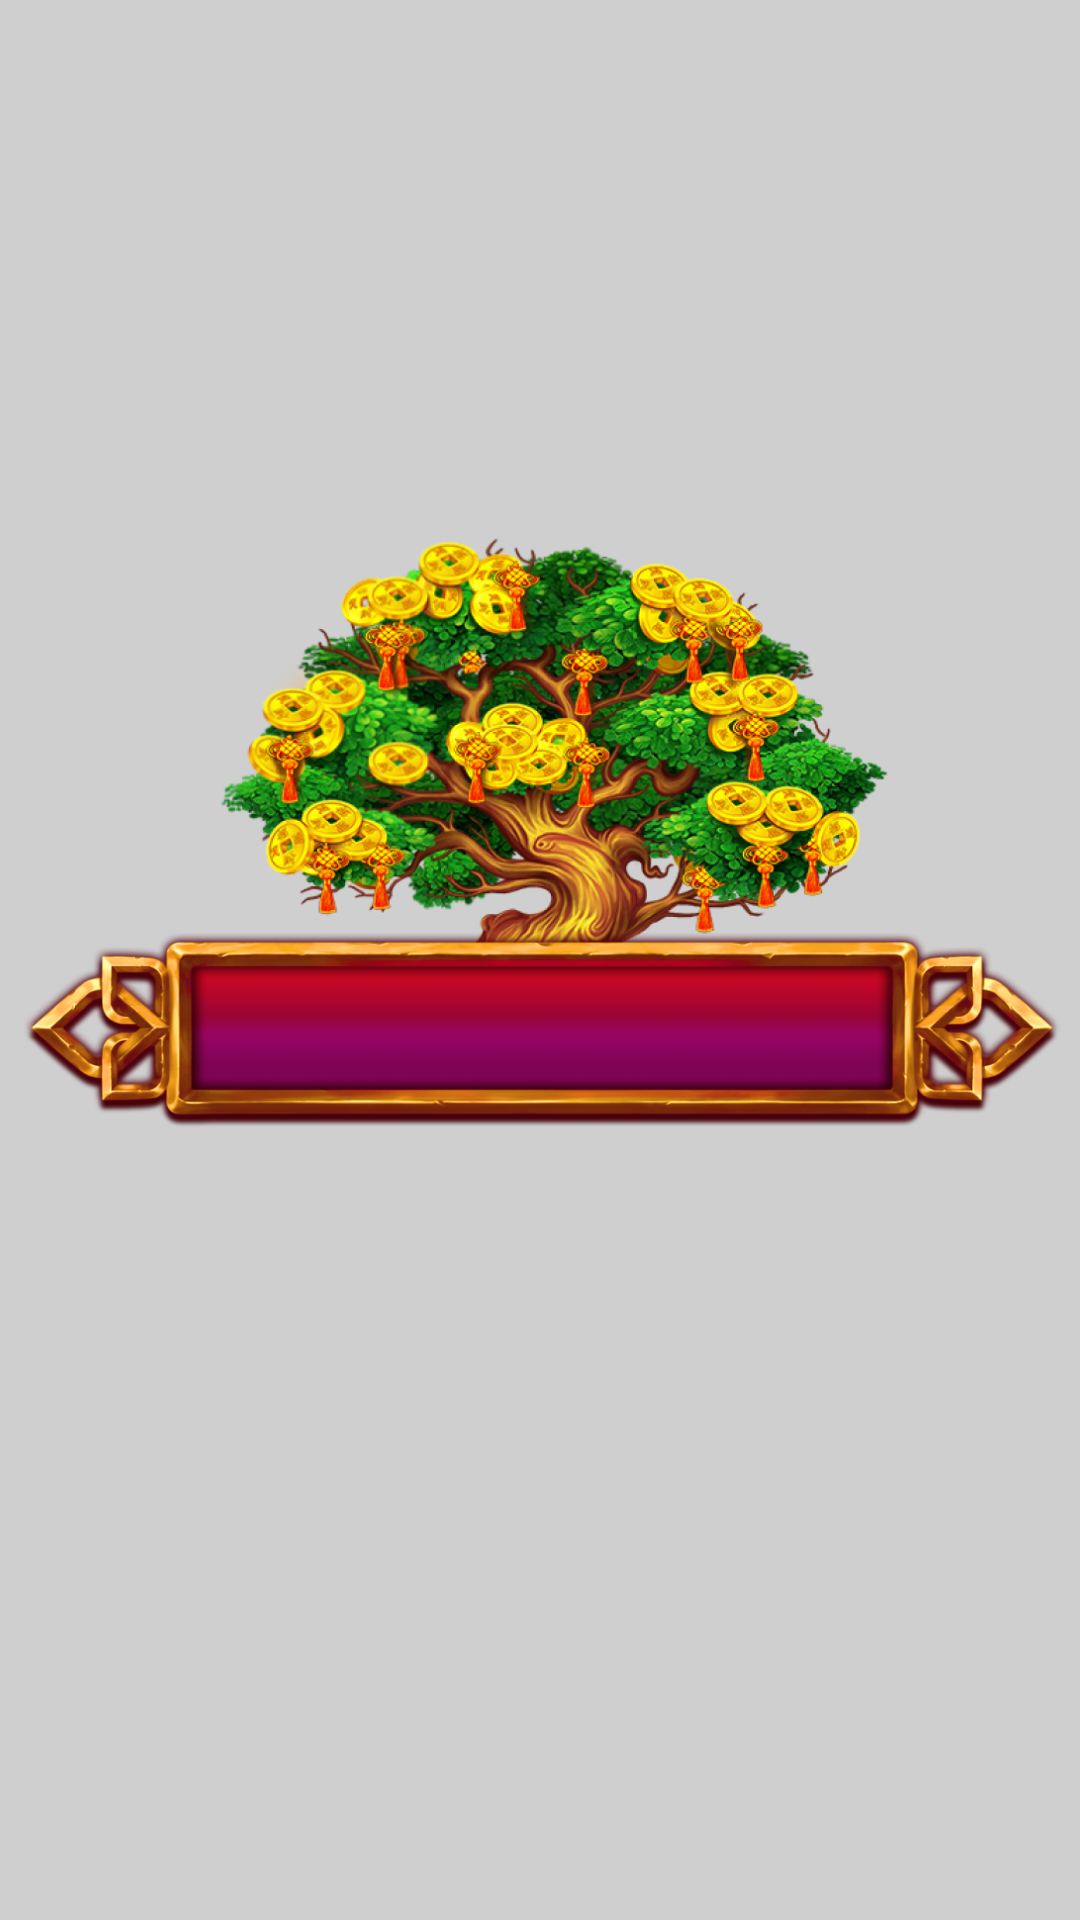

This screen was rendered from an Android layout file. Write that file and the resources it references.
<!-- AndroidManifest.xml: activity theme splashTheme -->
<!-- res/layout/activity_splash.xml -->
<?xml version="1.0" encoding="utf-8"?>
<androidx.constraintlayout.widget.ConstraintLayout xmlns:android="http://schemas.android.com/apk/res/android"
    android:layout_width="match_parent"
    android:layout_height="match_parent"
    xmlns:app="http://schemas.android.com/apk/res-auto">

    <ImageView
        android:layout_width="match_parent"
        android:layout_height="match_parent"
        android:background="@color/background"/>

    <ImageView
        android:id="@+id/tree"
        android:layout_width="272.25dp"
        android:layout_height="wrap_content"
        android:adjustViewBounds="true"
        app:layout_constraintTop_toTopOf="parent"
        app:layout_constraintStart_toStartOf="parent"
        app:layout_constraintEnd_toEndOf="parent"
        android:layout_marginTop="144.21dp"
        android:src="@drawable/loading_tree"
        />

    <ImageView
        android:layout_width="wrap_content"
        android:layout_height="wrap_content"
        app:layout_constraintTop_toTopOf="@id/tree"
        app:layout_constraintStart_toStartOf="parent"
        app:layout_constraintEnd_toEndOf="parent"
        android:src="@drawable/splash_image"
        android:adjustViewBounds="true"
        android:layout_marginTop="11dp"
        />

</androidx.constraintlayout.widget.ConstraintLayout>
<!-- resources referenced by this layout -->
<resources>
  <color name="background">#30000000</color>
  <!-- drawable loading_tree: png bitmap (drawable, 557306 bytes) -->
  <!-- drawable splash_image: png bitmap (drawable, 210835 bytes) -->
  <style name="splashTheme" parent="Theme.AppCompat.Light.NoActionBar">
          <item name="android:windowBackground">@drawable/background_splash</item>
      </style>
  <!-- drawable background_splash (drawable) -->
  <?xml version="1.0" encoding="utf-8"?>
  <selector xmlns:android="http://schemas.android.com/apk/res/android">
      <item android:drawable="@drawable/background"/>
  </selector>
</resources>
